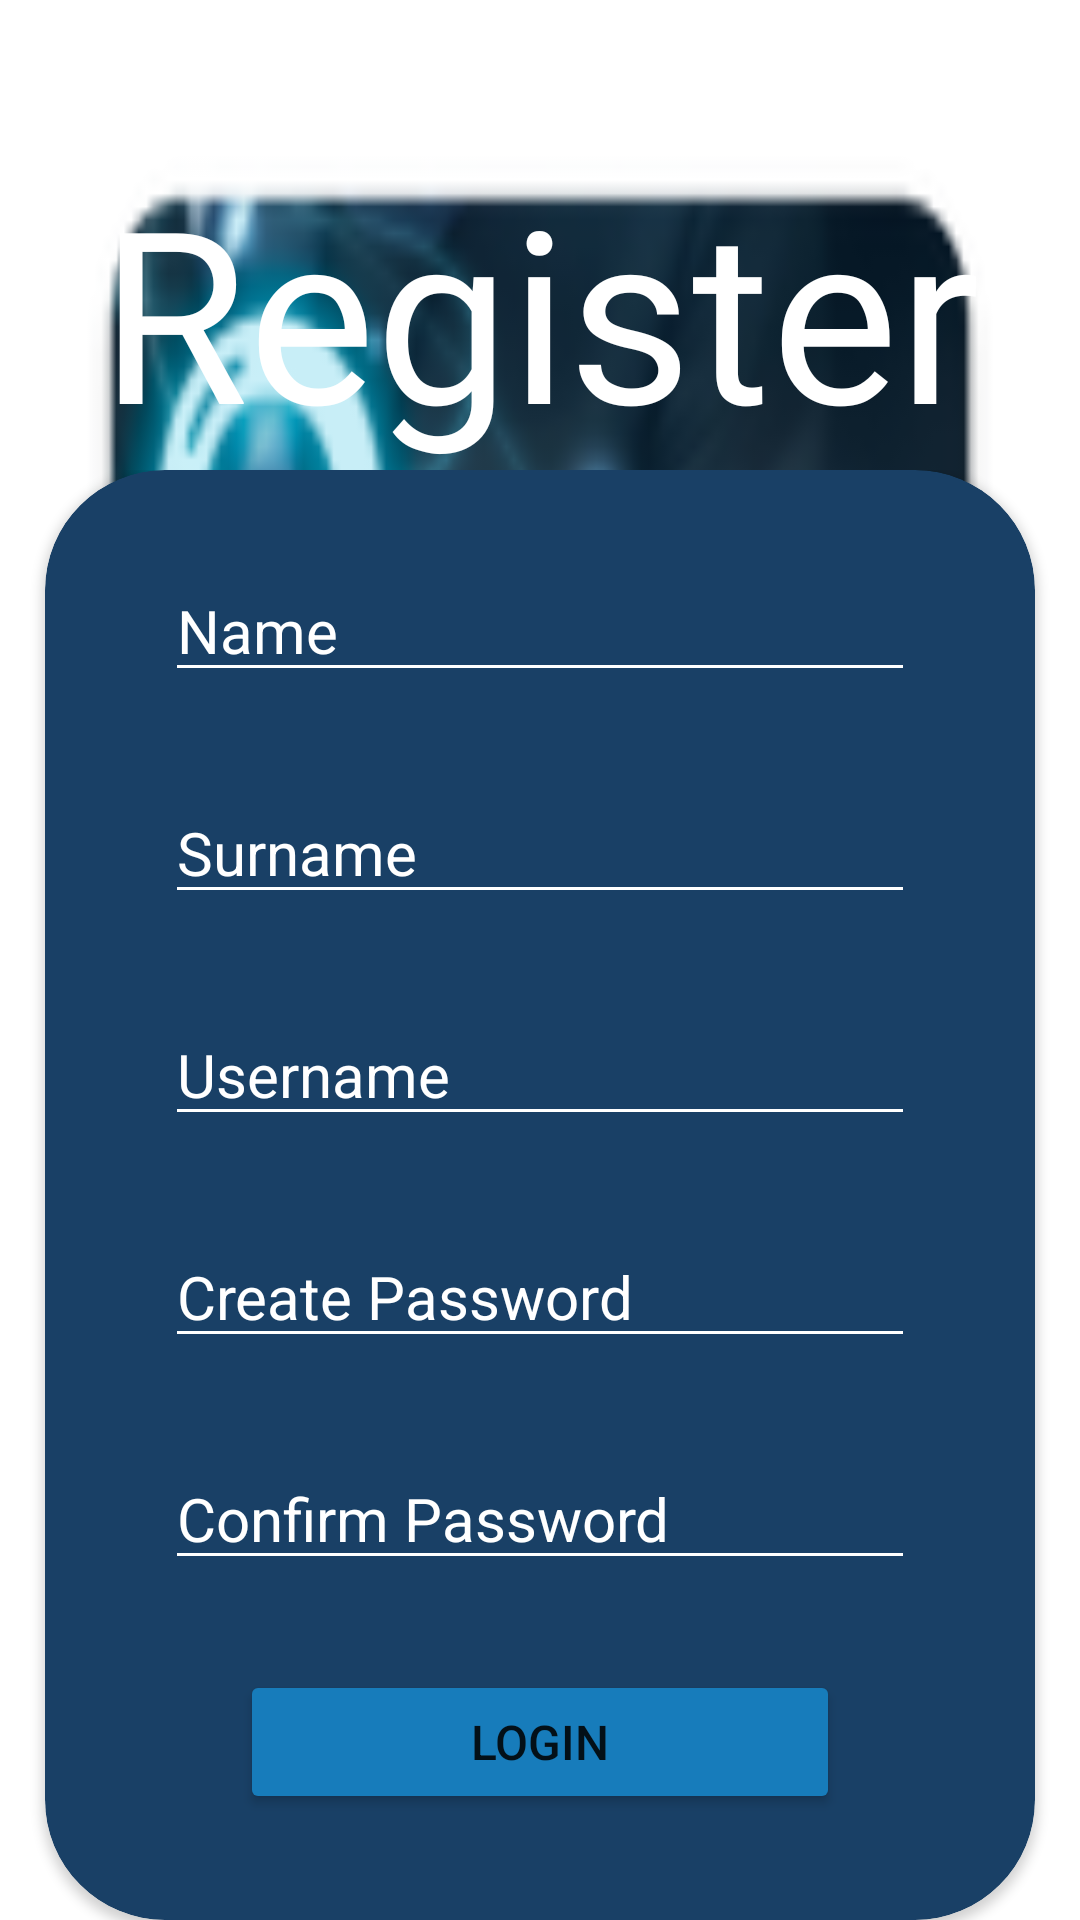

Reconstruct the res/layout file that produces this screen, plus the resources it refers to.
<!-- AndroidManifest.xml: application theme Theme.CallingAllVisitors -->
<!-- res/layout/fragment_register.xml -->
<?xml version="1.0" encoding="utf-8"?>
<FrameLayout xmlns:android="http://schemas.android.com/apk/res/android"
    xmlns:tools="http://schemas.android.com/tools"
    android:layout_width="match_parent"
    android:layout_height="match_parent"
    xmlns:app="http://schemas.android.com/apk/res-auto"
    tools:context=".Register">

    
    <LinearLayout
        android:orientation="vertical"
        android:layout_width="fill_parent"
        android:layout_height="fill_parent"
        android:background="@mipmap/background5">

        <LinearLayout
            android:layout_width="match_parent"
            android:layout_height="wrap_content"
            android:gravity="center"
            android:orientation="vertical"
            android:paddingTop="50dp">

            <TextView
                android:layout_width="wrap_content"
                android:layout_height="wrap_content"
                android:fontFamily="@font/audiowide"
                android:text="Register"
                android:textColor="@color/white"
                android:textSize="80dp" />
        </LinearLayout>

    <LinearLayout
        android:layout_width="match_parent"
        android:layout_height="match_parent"
        android:orientation="vertical"
        android:gravity="center">

        <androidx.cardview.widget.CardView
            android:layout_width="wrap_content"
            android:layout_height="wrap_content"
            app:cardCornerRadius="40dp"
            android:backgroundTint="#194066">

            <LinearLayout
                android:layout_width="wrap_content"
                android:layout_height="wrap_content"
                android:gravity="center"
                android:orientation="vertical">

                <LinearLayout
                    android:layout_width="wrap_content"
                    android:layout_height="wrap_content"
                    android:paddingLeft="40dp"
                    android:paddingRight="40dp"
                    android:paddingTop="30dp"
                    >
                    <EditText
                        android:layout_width="250dp"
                        android:layout_height="wrap_content"
                        android:textColor="@color/white"
                        android:backgroundTint="@color/white"
                        android:hint="Name"
                        android:textColorHint="@color/white"
                        android:textSize="20dp"
                        />
                </LinearLayout>

                <LinearLayout
                    android:layout_width="wrap_content"
                    android:layout_height="wrap_content"
                    android:paddingTop="30dp"
                    android:paddingLeft="40dp"
                    android:paddingRight="40dp"
                    >
                    <EditText
                        android:layout_width="250dp"
                        android:layout_height="wrap_content"
                        android:textColor="@color/white"
                        android:backgroundTint="@color/white"
                        android:hint="Surname"
                        android:textColorHint="@color/white"
                        android:textSize="20dp"
                        />
                </LinearLayout>

                <LinearLayout
                    android:layout_width="wrap_content"
                    android:layout_height="wrap_content"
                    android:paddingTop="30dp"
                    android:paddingLeft="40dp"
                    android:paddingRight="40dp"
                    >
                    <EditText
                        android:layout_width="250dp"
                        android:layout_height="wrap_content"
                        android:textColor="@color/white"
                        android:backgroundTint="@color/white"
                        android:hint="Username"
                        android:textColorHint="@color/white"
                        android:textSize="20dp"
                        />
                </LinearLayout>

                <LinearLayout
                    android:layout_width="wrap_content"
                    android:layout_height="wrap_content"
                    android:paddingTop="30dp"
                    android:paddingLeft="40dp"
                    android:paddingRight="40dp"
                    >
                    <EditText
                        android:layout_width="250dp"
                        android:layout_height="wrap_content"
                        android:textColor="@color/white"
                        android:backgroundTint="@color/white"
                        android:hint="Create Password"
                        android:textColorHint="@color/white"
                        android:textSize="20dp"
                        />
                </LinearLayout>

                <LinearLayout
                    android:layout_width="wrap_content"
                    android:layout_height="wrap_content"
                    android:paddingTop="30dp"
                    android:paddingLeft="40dp"
                    android:paddingRight="40dp"
                    >
                    <EditText
                        android:layout_width="250dp"
                        android:layout_height="wrap_content"
                        android:textColor="@color/white"
                        android:backgroundTint="@color/white"
                        android:hint="Confirm Password"
                        android:textColorHint="@color/white"
                        android:textSize="20dp"
                        />
                </LinearLayout>

                <LinearLayout
                    android:layout_width="wrap_content"
                    android:layout_height="wrap_content"
                    android:paddingTop="30dp"

                    >
                    <Button
                        android:layout_width="200dp"
                        android:layout_height="wrap_content"
                        android:text="Login"
                        android:backgroundTint="#177cbb"
                        android:textSize="16dp"/>
                </LinearLayout>

                <LinearLayout
                    android:layout_width="wrap_content"
                    android:layout_height="wrap_content"
                    android:paddingTop="10dp"
                    android:paddingBottom="30dp"
                    >
                    <Button
                        android:layout_width="200dp"
                        android:layout_height="wrap_content"
                        android:text="Cancel"
                        android:backgroundTint="#177cbb"
                        android:textSize="16dp"/>
                </LinearLayout>
            </LinearLayout>
        </androidx.cardview.widget.CardView>


    </LinearLayout>
    </LinearLayout>

</FrameLayout>
<!-- resources referenced by this layout -->
<resources>
  <!-- mipmap background5: png bitmap (mipmap-hdpi, 9837 bytes) -->
  <style name="Theme.CallingAllVisitors" parent="Theme.MaterialComponents.DayNight.DarkActionBar">
          
          <item name="colorPrimary">@color/purple_500</item>
          <item name="colorPrimaryVariant">@color/purple_700</item>
          <item name="colorOnPrimary">@color/white</item>
          
          <item name="colorSecondary">@color/teal_200</item>
          <item name="colorSecondaryVariant">@color/teal_700</item>
          <item name="colorOnSecondary">@color/black</item>
          
          <item name="android:statusBarColor" tools:targetApi="l">?attr/colorPrimaryVariant</item>
          
      </style>
  <!-- not gathered from this repository: default colours our renderer supplied (Android Studio template values) -->
  <color name="purple_500">#FF6200EE</color>
  <color name="purple_700">#FF3700B3</color>
  <color name="teal_200">#FF03DAC5</color>
  <color name="teal_700">#FF018786</color>
  <color name="black">#FF000000</color>
  <color name="white">#FFFFFFFF</color>
</resources>
